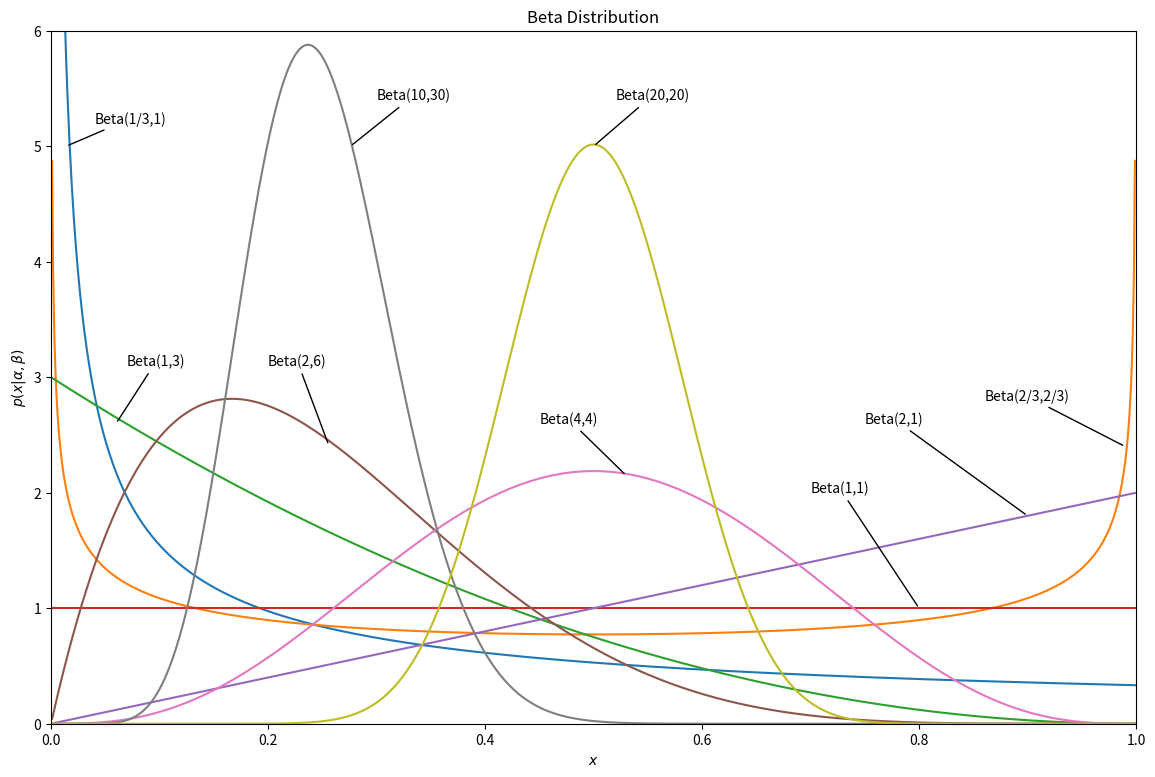

This chart was generated by the following Python code:

import numpy as np
from scipy.stats import gamma
from matplotlib import pyplot as plt
from scipy.stats import beta

# Gamma分布（Gamma Distribution）
def gama_distribution():
	alpha_values = [1, 2, 3, 3, 3]
	beta_values = [0.5, 0.5, 0.5, 1, 2]
	color = ['b','r','g','y','m']
	x = np.linspace(1E-6, 10, 1000)

	fig, ax = plt.subplots(figsize=(12, 8))

	for k, t, c in zip(alpha_values, beta_values, color):
	    dist = gamma(k, 0, t)
	    plt.plot(x, dist.pdf(x), c=c, label=r'$\alpha=%.1f,\beta=%.1f$' % (k, t))

	plt.xlim(0, 10)
	plt.ylim(0, 2)

	plt.xlabel('$x$')
	plt.ylabel(r'$p(x|\alpha,\beta)$')
	plt.title('Gamma Distribution')

	plt.legend(loc=0)
	plt.show()

# Beta 分布（Beta distribution）
def beta_distribution():
	alpha_values = [1/3,2/3,1,1,2,2,4,10,20]
	beta_values = [1,2/3,3,1,1,6,4,30,20]
	colors =  ['tab:blue', 'tab:orange', 'tab:green', 'tab:red', 'tab:purple', 
	           'tab:brown', 'tab:pink', 'tab:gray', 'tab:olive']
	x = np.linspace(0, 1, 1002)[1:-1]

	fig, ax = plt.subplots(figsize=(14,9))

	for a, b, c in zip(alpha_values, beta_values, colors):
	    dist = beta(a, b)
	    plt.plot(x, dist.pdf(x), c=c,label=r'$\alpha=%.1f,\ \beta=%.1f$' % (a, b))

	plt.xlim(0, 1)
	plt.ylim(0, 6)

	plt.xlabel('$x$')
	plt.ylabel(r'$p(x|\alpha,\beta)$')
	plt.title('Beta Distribution')

	ax.annotate('Beta(1/3,1)', xy=(0.014, 5), xytext=(0.04, 5.2),
	            arrowprops=dict(facecolor='black', arrowstyle='-'))
	ax.annotate('Beta(10,30)', xy=(0.276, 5), xytext=(0.3, 5.4),
	            arrowprops=dict(facecolor='black', arrowstyle='-'))
	ax.annotate('Beta(20,20)', xy=(0.5, 5), xytext=(0.52, 5.4),
	            arrowprops=dict(facecolor='black', arrowstyle='-'))
	ax.annotate('Beta(1,3)', xy=(0.06, 2.6), xytext=(0.07, 3.1),
	            arrowprops=dict(facecolor='black', arrowstyle='-'))
	ax.annotate('Beta(2,6)', xy=(0.256, 2.41), xytext=(0.2, 3.1),
	            arrowprops=dict(facecolor='black', arrowstyle='-'))
	ax.annotate('Beta(4,4)', xy=(0.53, 2.15), xytext=(0.45, 2.6),
	            arrowprops=dict(facecolor='black', arrowstyle='-'))
	ax.annotate('Beta(1,1)', xy=(0.8, 1), xytext=(0.7, 2),
	            arrowprops=dict(facecolor='black', arrowstyle='-'))
	ax.annotate('Beta(2,1)', xy=(0.9, 1.8), xytext=(0.75, 2.6),
	            arrowprops=dict(facecolor='black', arrowstyle='-'))
	ax.annotate('Beta(2/3,2/3)', xy=(0.99, 2.4), xytext=(0.86, 2.8),
	            arrowprops=dict(facecolor='black', arrowstyle='-'))
	#plt.legend(loc=0)
	plt.show()

if __name__ == '__main__':
	beta_distribution()
